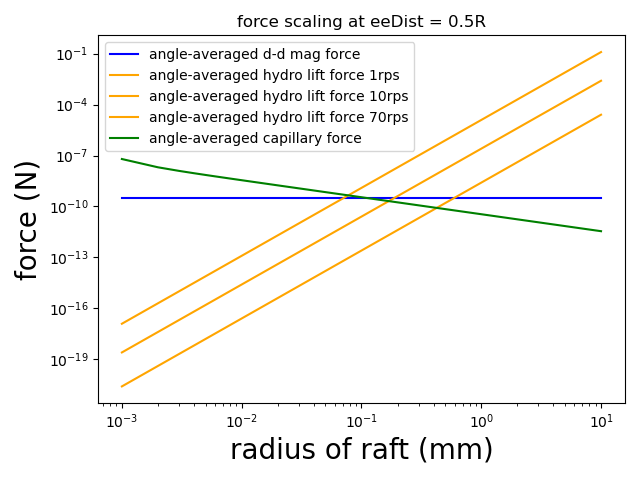

The file beside this chart, header and first rows:
# R(m), cap(N), magDp(N), hydro_1rps(N), hydro_10rps(N), hydro_70rps(N)
9.999999999999999547e-07, 6.211480458855343292e-08, 2.978695256736991418e-10, 2.526618726678876002e-21, 2.526618726678875686e-19, 1.238043176072649023e-17
1.999999999999999909e-06, 2.023570096563861361e-08, 2.978695256736991418e-10, 4.042589962686201603e-20, 4.042589962686201097e-18, 1.980869081716238437e-16
3.000000000000000076e-06, 1.243056924982783040e-08, 2.978695256736991418e-10, 2.046561168609889753e-19, 2.046561168609889397e-17, 1.002814972618845949e-15
3.999999999999999819e-06, 9.057577134084005233e-09, 2.978695256736991418e-10, 6.468143940297922564e-19, 6.468143940297921756e-17, 3.169390530745981500e-15
4.999999999999999562e-06, 7.149549097248596805e-09, 2.978695256736990384e-10, 1.579136704174296858e-18, 1.579136704174296589e-16, 7.737769850454052101e-15
6.000000000000000152e-06, 5.914648207345123013e-09, 2.978695256736991418e-10, 3.274497869775823605e-18, 3.274497869775823035e-16, 1.604503956190153519e-14
6.999999999999999895e-06, 5.047424836457637471e-09, 2.978695256736991418e-10, 6.066411562755982064e-18, 6.066411562755980646e-16, 2.972541665750430753e-14
7.999999999999999638e-06, 4.403886119821538950e-09, 2.978695256736991418e-10, 1.034903030447667610e-17, 1.034903030447667481e-15, 5.071024849193570400e-14
9.000000000000000228e-06, 3.906895861689396859e-09, 2.978695256736989867e-10, 1.657714546574010630e-17, 1.657714546574010458e-15, 8.122801278212649705e-14
9.999999999999999124e-06, 3.511275300714663006e-09, 2.978695256736990384e-10, 2.526618726678874973e-17, 2.526618726678874542e-15, 1.238043176072648336e-13
1.999999999999999825e-05, 1.747774957905611180e-09, 2.978695256736990384e-10, 4.042589962686199957e-16, 4.042589962686199267e-14, 1.980869081716237338e-12
2.999999999999999737e-05, 1.164214641916832298e-09, 2.978695256736991418e-10, 2.046561168609888694e-15, 2.046561168609888442e-13, 1.002814972618845385e-11
3.999999999999999650e-05, 8.729069550346619892e-10, 2.978695256736990384e-10, 6.468143940297919931e-15, 6.468143940297918827e-13, 3.169390530745979741e-11
4.999999999999999562e-05, 6.982315246462700118e-10, 2.978695256736989350e-10, 1.579136704174296431e-14, 1.579136704174296267e-12, 7.737769850454050556e-11
5.999999999999999474e-05, 5.818170593043945577e-10, 2.978695256736991418e-10, 3.274497869775821911e-14, 3.274497869775821507e-12, 1.604503956190152615e-10
6.999999999999999387e-05, 4.986783771127264845e-10, 2.978695256736991418e-10, 6.066411562755979069e-14, 6.066411562755979977e-12, 2.972541665750429551e-10
7.999999999999999299e-05, 4.363311100717405618e-10, 2.978695256736990384e-10, 1.034903030447667189e-13, 1.034903030447667012e-11, 5.071024849193567585e-10
8.999999999999999212e-05, 3.878422745990654310e-10, 2.978695256736990384e-10, 1.657714546574009211e-13, 1.657714546574009444e-11, 8.122801278212645530e-10
9.999999999999999124e-05, 3.490532033292479402e-10, 2.978695256736989350e-10, 2.526618726678874289e-13, 2.526618726678874027e-11, 1.238043176072648089e-09
1.099999999999999904e-04, 3.173177941070069297e-10, 2.978695256736991418e-10, 3.699222477730541356e-13, 3.699222477730541255e-11, 1.812619014087965079e-09
1.199999999999999895e-04, 2.908724174937819953e-10, 2.978695256736991418e-10, 5.239196591641315058e-13, 5.239196591641314411e-11, 2.567206329904244184e-09
1.299999999999999886e-04, 2.684956808044751163e-10, 2.978695256736989867e-10, 7.216275745267533708e-13, 7.216275745267533466e-11, 3.535975115181091217e-09
1.399999999999999877e-04, 2.493162057064288109e-10, 2.978695256736991418e-10, 9.706258500409566510e-13, 9.706258500409567964e-11, 4.756066665200687281e-09
1.499999999999999869e-04, 2.326942257031815883e-10, 2.978695256736991418e-10, 1.279100730381180750e-12, 1.279100730381180701e-10, 6.267593578867784220e-09
1.599999999999999860e-04, 2.181501222283460743e-10, 2.978695256736990384e-10, 1.655844848716267502e-12, 1.655844848716267220e-10, 8.113639758709708136e-09
1.699999999999999851e-04, 2.053171990448152370e-10, 2.978695256736990384e-10, 2.110257226709462794e-12, 2.110257226709462729e-10, 1.034026041087636683e-08
1.799999999999999842e-04, 1.939102411033603107e-10, 2.978695256736990384e-10, 2.652343274518414738e-12, 2.652343274518415110e-10, 1.299648204514023285e-08
1.899999999999999834e-04, 1.837041201962378177e-10, 2.978695256736990384e-10, 3.292714790795176912e-12, 3.292714790795176718e-10, 1.613430247489636499e-08
1.999999999999999825e-04, 1.745186192145382548e-10, 2.978695256736989350e-10, 4.042589962686198863e-12, 4.042589962686198443e-10, 1.980869081716236942e-08
2.999999999999999737e-04, 1.163447670378762395e-10, 2.978695256736991418e-10, 2.046561168609889199e-11, 2.046561168609889122e-09, 1.002814972618845475e-07
3.999999999999999650e-04, 8.725834425355742269e-11, 2.978695256736989350e-10, 6.468143940297918181e-11, 6.468143940297917509e-09, 3.169390530745979108e-07
5.000000000000000104e-04, 6.980656701134769478e-11, 2.978695256736990384e-10, 1.579136704174297293e-10, 1.579136704174297158e-08, 7.737769850454055778e-07
5.999999999999999474e-04, 5.817210022936385374e-11, 2.978695256736991418e-10, 3.274497869775822719e-10, 3.274497869775822595e-08, 1.604503956190152760e-06
6.999999999999999929e-04, 4.986176806160943545e-11, 2.978695256736989867e-10, 6.066411562755978717e-10, 6.066411562755978883e-08, 2.972541665750429441e-06
7.999999999999999299e-04, 4.362904434263895986e-11, 2.978695256736989350e-10, 1.034903030447666909e-09, 1.034903030447666801e-07, 5.071024849193566572e-06
8.999999999999999754e-04, 3.878135560613268611e-11, 2.978695256736990384e-10, 1.657714546574010490e-09, 1.657714546574010788e-07, 8.122801278212651169e-06
1.000000000000000021e-03, 3.490324803475009461e-11, 2.978695256736990384e-10, 2.526618726678875668e-09, 2.526618726678875453e-07, 1.238043176072648924e-05
2.000000000000000042e-03, 1.745158547036644457e-11, 2.978695256736990384e-10, 4.042589962686201069e-08, 4.042589962686200725e-06, 1.980869081716238279e-04
3.000000000000000062e-03, 1.163441308601742705e-11, 2.978695256736990384e-10, 2.046561168609890065e-07, 2.046561168609889916e-05, 1.002814972618846015e-03
4.000000000000000083e-03, 8.725809225494411983e-12, 2.978695256736990384e-10, 6.468143940297921711e-07, 6.468143940297921160e-05, 3.169390530745981246e-03
5.000000000000000104e-03, 6.980651206385024953e-12, 2.978695256736989867e-10, 1.579136704174297357e-06, 1.579136704174297187e-04, 7.737769850454056381e-03
6.000000000000000125e-03, 5.817207720402284897e-12, 2.978695256736990384e-10, 3.274497869775824103e-06, 3.274497869775823866e-04, 1.604503956190153624e-02
6.999999999999999278e-03, 4.986155463895470290e-12, 2.978695256736990901e-10, 6.066411562755978883e-06, 6.066411562755978171e-04, 2.972541665750429510e-02
8.000000000000000167e-03, 4.362892349560776733e-12, 2.978695256736990384e-10, 1.034903030447667474e-05, 1.034903030447667386e-03, 5.071024849193569994e-02
8.999999999999999320e-03, 3.878113442356742385e-12, 2.978695256736990384e-10, 1.657714546574009772e-05, 1.657714546574009596e-03, 8.122801278212646303e-02
1.000000000000000021e-02, 3.490323904819478017e-12, 2.978695256736989867e-10, 2.526618726678875771e-05, 2.526618726678875500e-03, 1.238043176072649021e-01
